2-way image classification set "RBC_database" from GitHub (MontpellierRessourcesImagerie/mri-workshop-machine-learning); label vocabulary: bad red blood cell, good red blood cell.

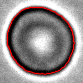
Label: good red blood cell

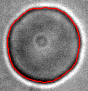
Label: good red blood cell

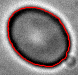
Label: bad red blood cell

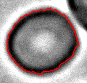
Label: bad red blood cell

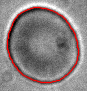
Label: good red blood cell

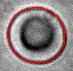
Label: bad red blood cell
